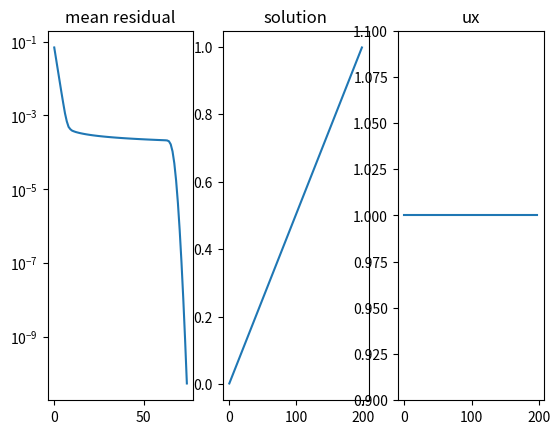

Reproduce this figure in Python.
import numpy as np
import matplotlib.pyplot as plt

n = 200
tl = 0.0
tr = 1.0
l = 1.0


def restrict(vec):
    n = int(np.size(vec)/2)
    vec_coarse = np.zeros(n)
    for i in range(n):
        vec_coarse[i] = (vec[2*i]+vec[2*i+1])/2

    return vec_coarse


def prolong(vec):
    n = np.size(vec)
    vec_fine = np.ones(n*2)*vec[0]/2
    for i in range(1, n*2):
        if (i % 2 == 0):
            vec_fine[i] = (vec[int(i/2) - 1] + vec[int(i/2)])/2
        else:
            vec_fine[i] = vec[int(i/2)]

    return vec_fine


# iter stands for itereation times
def jIter(A, b, x0, iter):
    n = len(b)
    x = x0.copy()
    for _ in range(iter):
        x_new = np.zeros_like(x)
        for i in range(n):
            sum_j = np.dot(A[i, :], x).item() - A[i, i] * x[i]
            x_new[i] = (b[i] - sum_j) / A[i, i]
        x = x_new
    return x

def residual(su, aw, ap, ae, phi):
    n = np.size(su)
    res = np.zeros(n)
    for i in range(1, n-1):
        res[i] = su[i] - (-aw[i]*phi[i-1]+ap[i]*phi[i]-ae[i]*phi[i+1])
        res[0] = su[0] - ap[0]*phi[0] + ae[0]*phi[1]
        res[n-1] = su[n-1] - ap[n-1]*phi[n-1] + aw[n-1]*phi[n-2]

    return res


def getMatrix(num):
    aw = np.zeros(num)
    ap = np.zeros(num)
    ae = np.zeros(num)
    su = np.zeros(num)
    for i in range(1, num-1):
        aw[i] = 1
        ae[i] = 0
        su[i] = l/num
        ap[i] = aw[i]+ae[i]

    aw[0] = 0
    ae[num-1] = 0
    ae[0] = 0
    aw[num-1] = 1
    su[0] = l/n+2*tl
    # su[num-1] = l/n - 2*tr
    su[num-1] = l/n
    ap[0] = 2
    ap[num-1] = 1
    return aw, ap, ae, su
    

def sol(aw, ap, ae, su):
    n = np.size(aw)
    p = np.zeros(n)
    q = np.zeros(n)
    phi = np.zeros(n)
    p[0] = ae[0]/ap[0]
    q[0] = su[0]/ap[0]
    for i in range(1, n):
        p[i] = ae[i]/(ap[i] - aw[i]*p[i-1])
        q[i] = (su[i] + aw[i]*q[i-1])/(ap[i]-aw[i]*p[i-1])

    phi[n-1] = q[n-1]
    for i in range(n-1, 0, -1):
        phi[i-1] = p[i-1]*phi[i]+q[i-1]
    return phi

if __name__ == '__main__':
    # prepare matrix
    aw, ap, ae, su = getMatrix(n)
    aw2, ap2, ae2, su2 = getMatrix(int(n/2))
    A = np.diag(ap) + np.diag(-ae[:-1], 1) + np.diag(-aw[1:], -1)
    phi = np.zeros(n)

    # Forward - smoothing
    phi = jIter(A, su, phi, 3)
    
    res = 1e6
    cnt = 0
    res_list = []

    L2b = np.linalg.norm(su, 2)

    while(res > 1e-8*L2b):
        # finest mesh
        phi = jIter(A, su, phi, 2)
        r = residual(su, aw, ap, ae, phi)
        res = np.linalg.norm(r, 2)
        res_list.append(res)
        cnt += 1
        print("iter: ", cnt, " res:", res)
        # ------------- restriction -----------------
        r2 = restrict(r)
        e2 = sol(aw2, ap2, ae2, r2)
        # e20 = np.zeros(int(n/2))
        # e2 = gsIter(A2, r2, e20, 4)
        # ------------ prolongation -----------------
        ef = prolong(e2)
        phi = phi + ef
        # Backward - smoothing
        phi = jIter(A, su, phi, 1)

    phix = np.zeros(n-2)
    phixx = np.zeros(n-4)
    for i in range(n-2):
        phix[i] = (phi[i+2]-phi[i])/(2*l/n)
    
    for i in range(n-4):
        phixx[i] = (phix[i+2]-phix[i])/(2*l/n)

    plt.subplot(1,3,1)
    plt.plot(res_list)
    plt.yscale('log')
    plt.title("mean residual")

    plt.subplot(1,3,2)
    plt.plot(phi)
    plt.title("solution")

    plt.subplot(1,3,3)
    plt.plot(phix)
    plt.title("ux")
    plt.ylim([0.9,1.1])

    plt.show()